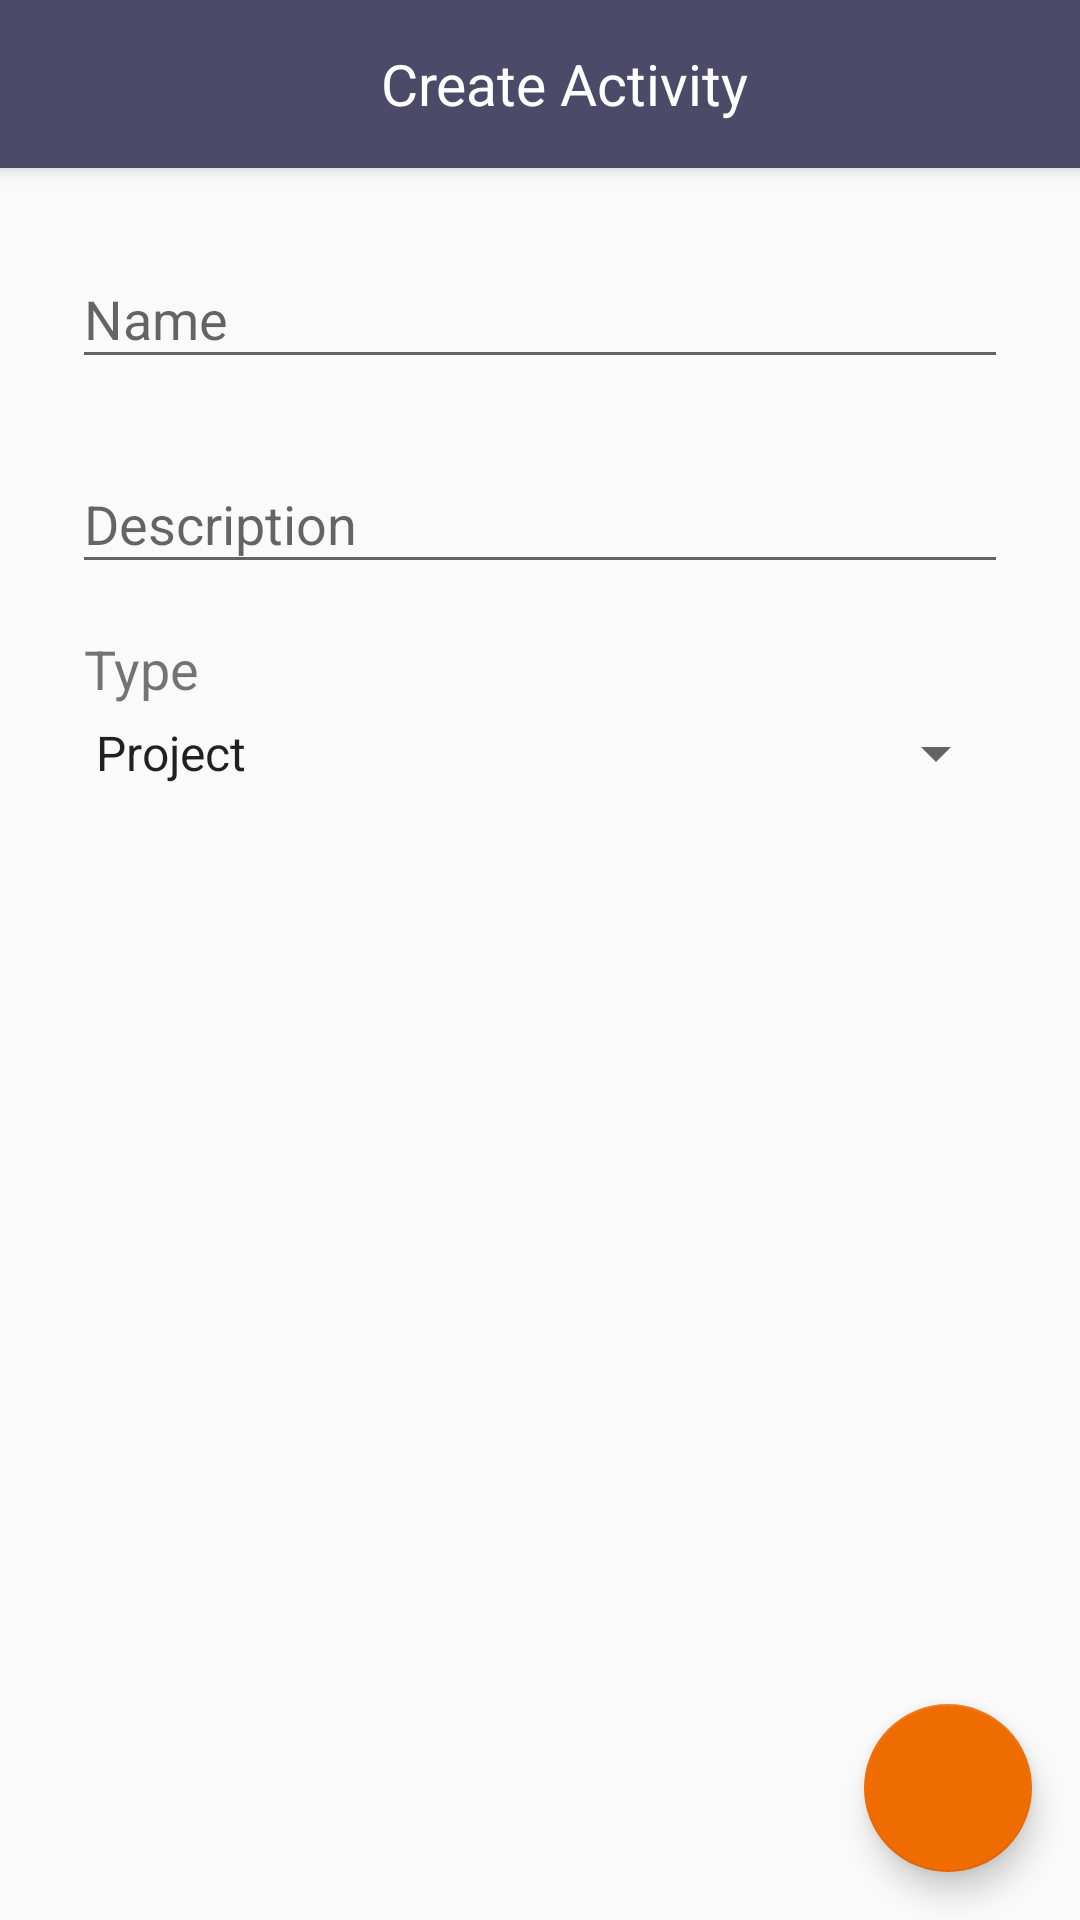

This screen was rendered from an Android layout file. Write that file and the resources it references.
<!-- AndroidManifest.xml: application theme AppTheme -->
<!-- res/layout/createactivity.xml -->
<android.support.design.widget.CoordinatorLayout xmlns:android="http://schemas.android.com/apk/res/android"
    xmlns:app="http://schemas.android.com/apk/res-auto"
    android:layout_width="fill_parent"
    android:layout_height="fill_parent">
    <include
        android:id="@+id/action_bar_create_activity"
        layout="@layout/action_bar_create_activity"></include>
    <LinearLayout
        android:orientation="vertical"
        android:layout_width="match_parent"
        android:layout_height="wrap_content"
        android:paddingTop="66dp"
        android:paddingLeft="24dp"
        android:paddingRight="24dp">

        
        <android.support.design.widget.TextInputLayout
            android:layout_width="match_parent"
            android:layout_height="wrap_content"
            android:layout_marginTop="8dp"
            android:layout_marginBottom="8dp">
            <EditText android:id="@+id/input_name"
                android:layout_width="match_parent"
                android:layout_height="wrap_content"
                android:inputType="text"
                android:hint="@string/name_activity" />
        </android.support.design.widget.TextInputLayout>

        
        <android.support.design.widget.TextInputLayout
            android:layout_width="match_parent"
            android:layout_height="wrap_content"
            android:layout_marginTop="8dp"
            android:layout_marginBottom="8dp">
            <EditText android:id="@+id/input_desc"
                android:layout_width="match_parent"
                android:layout_height="wrap_content"
                android:inputType="text"
                android:hint="@string/desc_activity"/>
        </android.support.design.widget.TextInputLayout>
            <TextView
                android:layout_width="wrap_content"
                android:layout_height="wrap_content"
                android:layout_marginLeft="4dp"
                android:layout_marginTop="8dp"
                android:layout_marginBottom="4dp"
                android:text="Type"
                android:id="@+id/txttype"
                android:textSize="18sp" />

            <Spinner
                android:id="@+id/spinner"
                android:layout_width="match_parent"
                android:layout_height="wrap_content"
                android:spinnerMode="dialog"
                android:entries="@array/spinnerItems"
                android:gravity="center"
                android:layout_gravity="center"
                android:contextClickable="true"
                android:clickable="true"
                android:drawSelectorOnTop="true">
            </Spinner>
    </LinearLayout>

    <android.support.design.widget.FloatingActionButton
        android:id="@+id/fab_save"
        android:layout_width="wrap_content"
        android:layout_height="wrap_content"
        android:layout_gravity="bottom|end"
        android:layout_margin="@dimen/fab_margin"
        android:src="@drawable/ic_save_white_48dp"
        app:backgroundTint="@color/add_button"/>

</android.support.design.widget.CoordinatorLayout>
<!-- res/layout/action_bar_create_activity.xml (included above) -->
<?xml version="1.0" encoding="utf-8"?>
<android.support.v7.widget.Toolbar
    xmlns:android="http://schemas.android.com/apk/res/android"
    xmlns:app="http://schemas.android.com/apk/res-auto"
    android:minHeight="?attr/actionBarSize"
    android:layout_width="match_parent"
    android:layout_height="wrap_content"
    android:id="@+id/action_bar_create_activity"
    android:elevation="4dp"
    android:background="@color/primary"
    android:theme="@style/ThemeOverlay.AppCompat.Dark"
    app:popupTheme="@style/ThemeOverlay.AppCompat.Light">

    <TextView
        android:layout_width="match_parent"
        android:layout_height="wrap_content"
        android:text="@string/create_activity"
        android:layout_gravity="center"
        android:gravity="center"
        android:textColor="#ffffff"
        android:textSize="19sp"/>
</android.support.v7.widget.Toolbar>
<!-- resources referenced by this layout -->
<resources>
  <string-array name="spinnerItems">
          <item>Project</item>
          <item>Task</item>
      </string-array>
  <color name="add_button">#EF6C00</color>
  <color name="primary">#4B4A68</color>
  <dimen name="fab_margin">16dp</dimen>
  <string name="create_activity">Create Activity</string>
  <string name="desc_activity">Description</string>
  <string name="name_activity">Name</string>
  <style name="AppTheme" parent="Theme.AppCompat.Light.NoActionBar">
          
          <item name="colorPrimary">@color/primary</item>
          <item name="colorPrimaryDark">@color/primary_dark</item>
          <item name="colorAccent">@color/primary_dark</item>
          <item name="android:actionMenuTextColor">@color/text_primary</item>
          <item name="android:windowActionBarOverlay">true</item>
          <item name="windowActionBarOverlay">true</item>
          <item name="android:windowContentTransitions">true</item>
          <item name="android:windowAllowEnterTransitionOverlap">true</item>
          <item name="android:windowAllowReturnTransitionOverlap">true</item>
          <item name="android:windowSharedElementEnterTransition">@android:transition/move</item>
          <item name="android:windowSharedElementExitTransition">@android:transition/move</item>
      </style>
  <color name="primary_dark">#373658</color>
  <color name="text_primary">#fff</color>
</resources>
